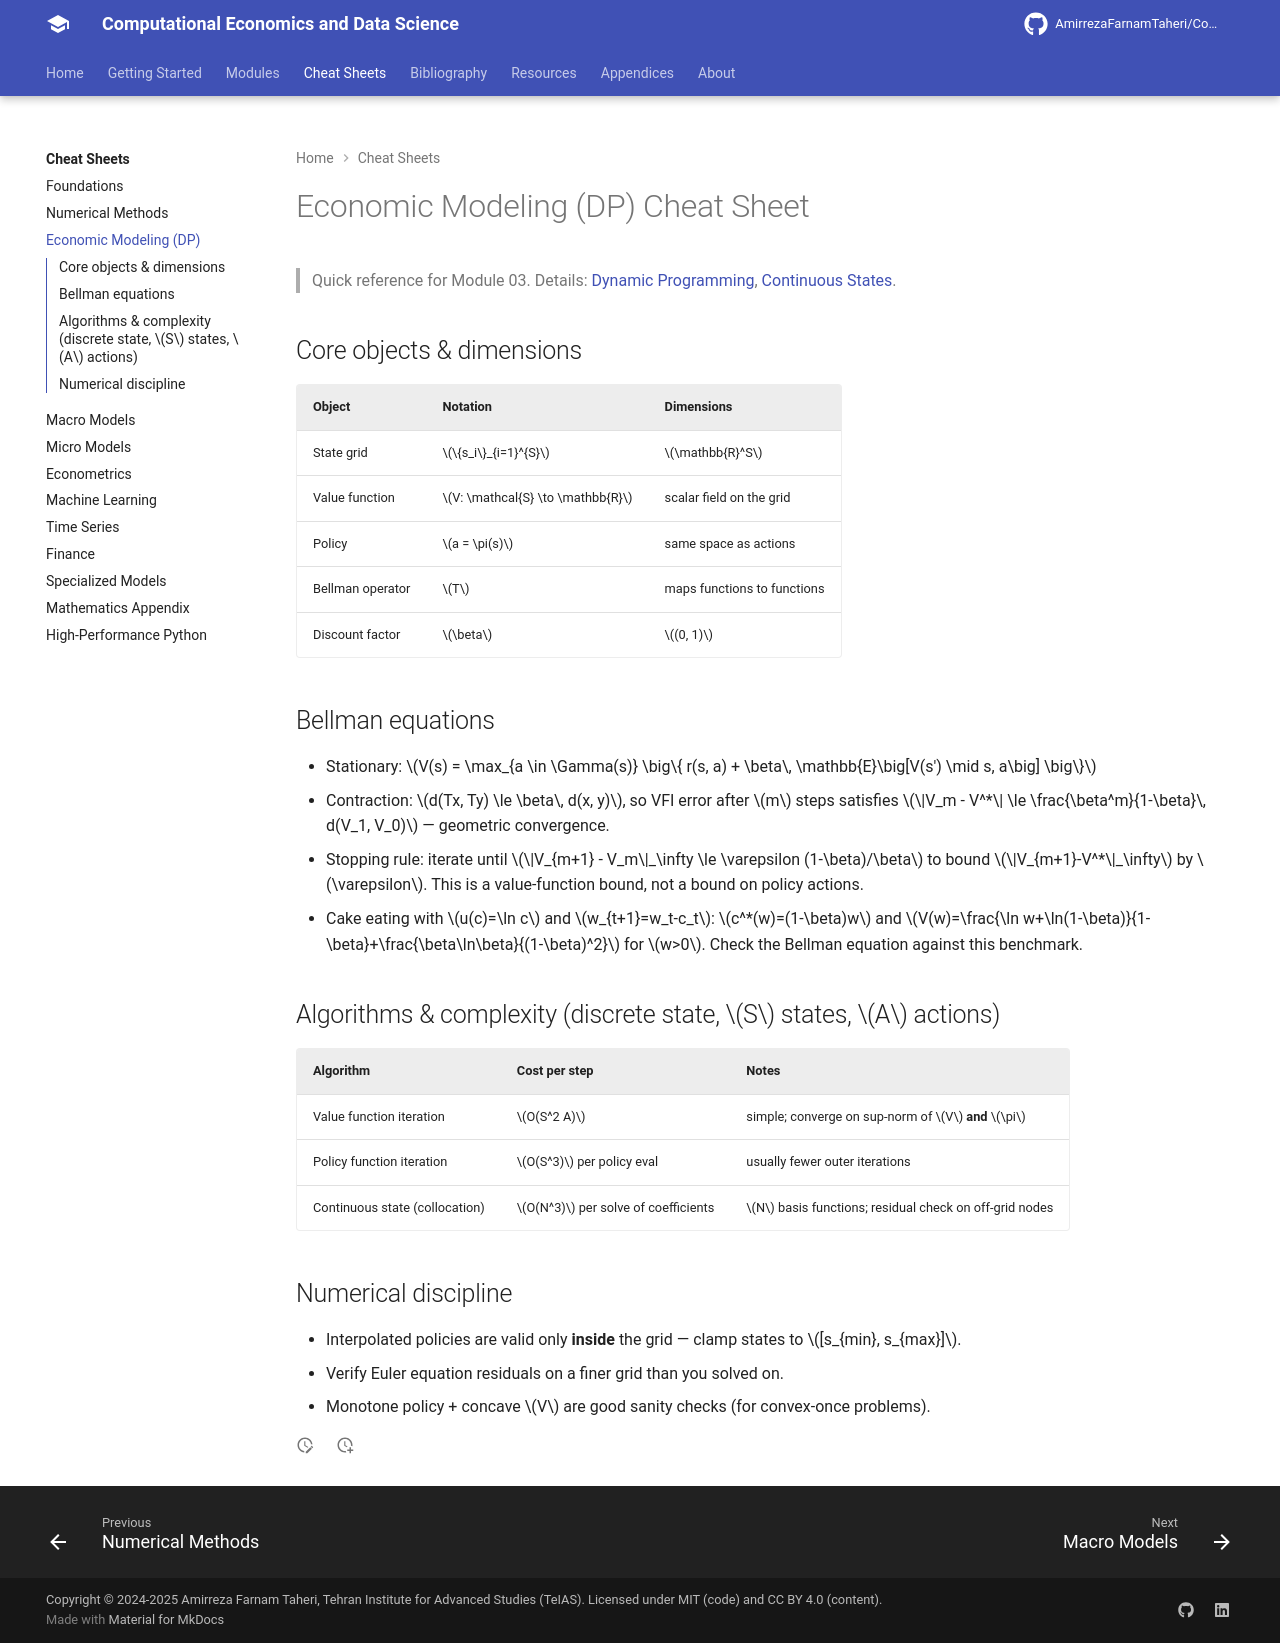

repository: AmirrezaFarnamTaheri/Computational-Economics-and-Data-Science · page: cheatsheets/03-economic-modeling/index.html · generator: mkdocs

# Economic Modeling (DP) Cheat Sheet

> Quick reference for Module 03. Details: [Dynamic Programming](../modules/03-economic-modeling/01-dynamic-programming.md), [Continuous States](../modules/03-economic-modeling/02-continuous-states.md).

## Core objects & dimensions

| Object | Notation | Dimensions |
|---|---|---|
| State grid | $\{s_i\}_{i=1}^{S}$ | $\mathbb{R}^S$ |
| Value function | $V: \mathcal{S} \to \mathbb{R}$ | scalar field on the grid |
| Policy | $a = \pi(s)$ | same space as actions |
| Bellman operator | $T$ | maps functions to functions |
| Discount factor | $\beta$ | $(0, 1)$ |

## Bellman equations

- Stationary: $V(s) = \max_{a \in \Gamma(s)} \big\{ r(s, a) + \beta\, \mathbb{E}\big[V(s') \mid s, a\big] \big\}$
- Contraction: $d(Tx, Ty) \le \beta\, d(x, y)$, so VFI error after $m$ steps satisfies
  $\|V_m - V^*\| \le \frac{\beta^m}{1-\beta}\, d(V_1, V_0)$ — geometric convergence.
- Stopping rule: iterate until $\|V_{m+1} - V_m\|_\infty \le \varepsilon (1-\beta)/\beta$ to bound $\|V_{m+1}-V^*\|_\infty$ by $\varepsilon$. This is a value-function bound, not a bound on policy actions.
- Cake eating with $u(c)=\ln c$ and $w_{t+1}=w_t-c_t$: $c^*(w)=(1-\beta)w$ and $V(w)=\frac{\ln w+\ln(1-\beta)}{1-\beta}+\frac{\beta\ln\beta}{(1-\beta)^2}$ for $w>0$. Check the Bellman equation against this benchmark.

## Algorithms & complexity (discrete state, $S$ states, $A$ actions)

| Algorithm | Cost per step | Notes |
|---|---|---|
| Value function iteration | $O(S^2 A)$ | simple; converge on sup-norm of $V$ **and** $\pi$ |
| Policy function iteration | $O(S^3)$ per policy eval | usually fewer outer iterations |
| Continuous state (collocation) | $O(N^3)$ per solve of coefficients | $N$ basis functions; residual check on off-grid nodes |

## Numerical discipline

- Interpolated policies are valid only **inside** the grid — clamp states to $[s_{min}, s_{max}]$.
- Verify Euler equation residuals on a finer grid than you solved on.
- Monotone policy + concave $V$ are good sanity checks (for convex-once problems).
